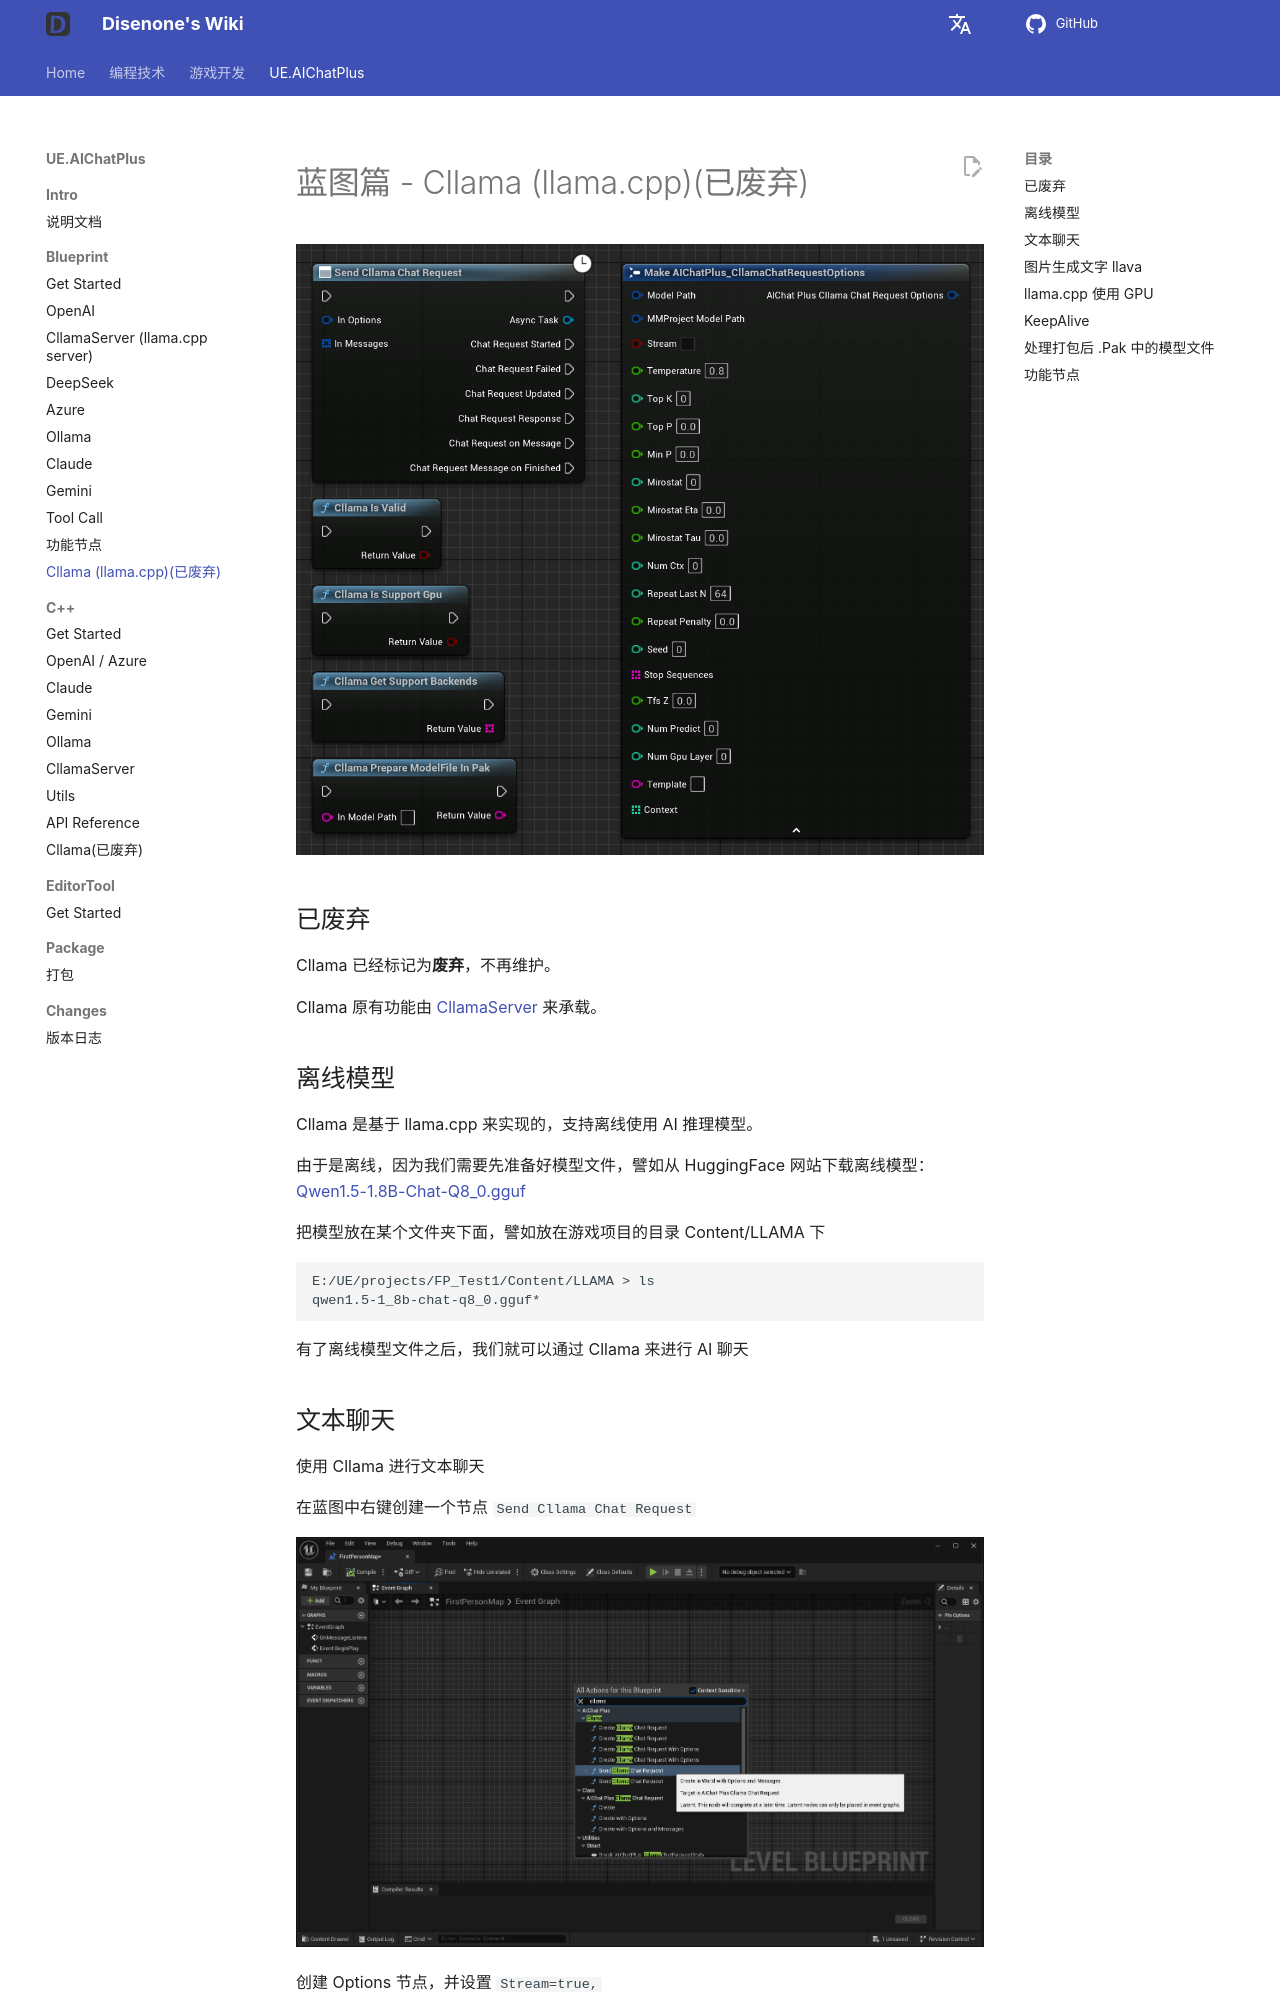

repository: disenone/wiki · page: ue-插件-AIChatPlus-Usage-Blueprint-Cllama/index.html · generator: mkdocs

---
layout: post
title: Cllama (llama.cpp)(已废弃)
tags: [dev, game, UE, UnreanEngine, UE4, UE5, Editor, Editor Plus, Editor Plugin, AI Chat, Chatbot, Image Generation, OpenAI, Azure, Claude, Gemini, Ollama, llama.cpp]
description: Cllama (llama.cpp)
---
<meta property="og:title" content="UE 插件 AIChatPlus 使用说明 - 蓝图篇 - Cllama (llama.cpp)" />

# 蓝图篇 - Cllama (llama.cpp)(已废弃)

![blueprint](assets/img/2024-ue-aichatplus/usage/blueprint/cllama_all.png)

## 已废弃

Cllama 已经标记为**废弃**，不再维护。

Cllama 原有功能由 [CllamaServer](ue-插件-AIChatPlus-Usage-Blueprint-CllamaServer.md) 来承载。
